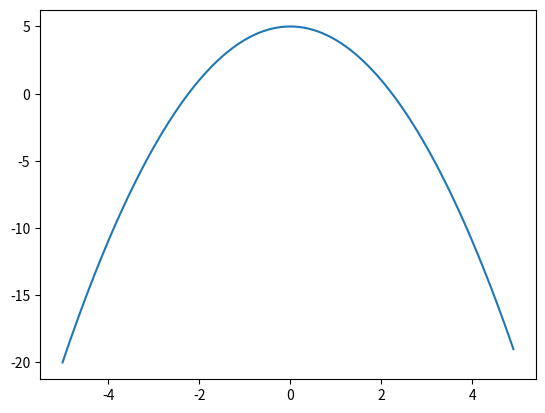

Write Python code to recreate this figure.
import numpy as np
import matplotlib.pyplot as plt


def objective(x):
    return -x[0] ** 2 + 5

def fun(x):
    return -x ** 2 + 5

arr = np.arange(-5, 5, 0.1)
plt.plot(arr, fun(arr))
plt.show()

def generate_neighbors(x, step_size=0.1):
    return [np.array([x[0] + step_size]), np.array([x[0] - step_size])]

def hill_climbing(objective, initial, n_iterations=100, step_size=0.1):
    current = np.array([initial])
    current_eval = objective(current)
    for i in range(n_iterations):
        neighbors = generate_neighbors(current, step_size)
        neighbor_evals = [objective(n) for n in neighbors]

        best_idx = np.argmax(neighbor_evals)
        if neighbor_evals[best_idx] > current_eval:
            current = neighbors[best_idx]
            current_eval = neighbor_evals[best_idx]
            print(
                f"Step {i+1}: x = {current[0]:.4f}, f(x) = {current_eval:.4f}")
        else:
            print("No better neighbors found. Algorithm converged.")
            break
    return current, current_eval


initial_guess = 2.0
solution, value = hill_climbing(
    objective, initial_guess, n_iterations=100, step_size=0.1)
print(f"\nBest solution x = {solution[0]:.4f}, f(x) = {value:.4f}")